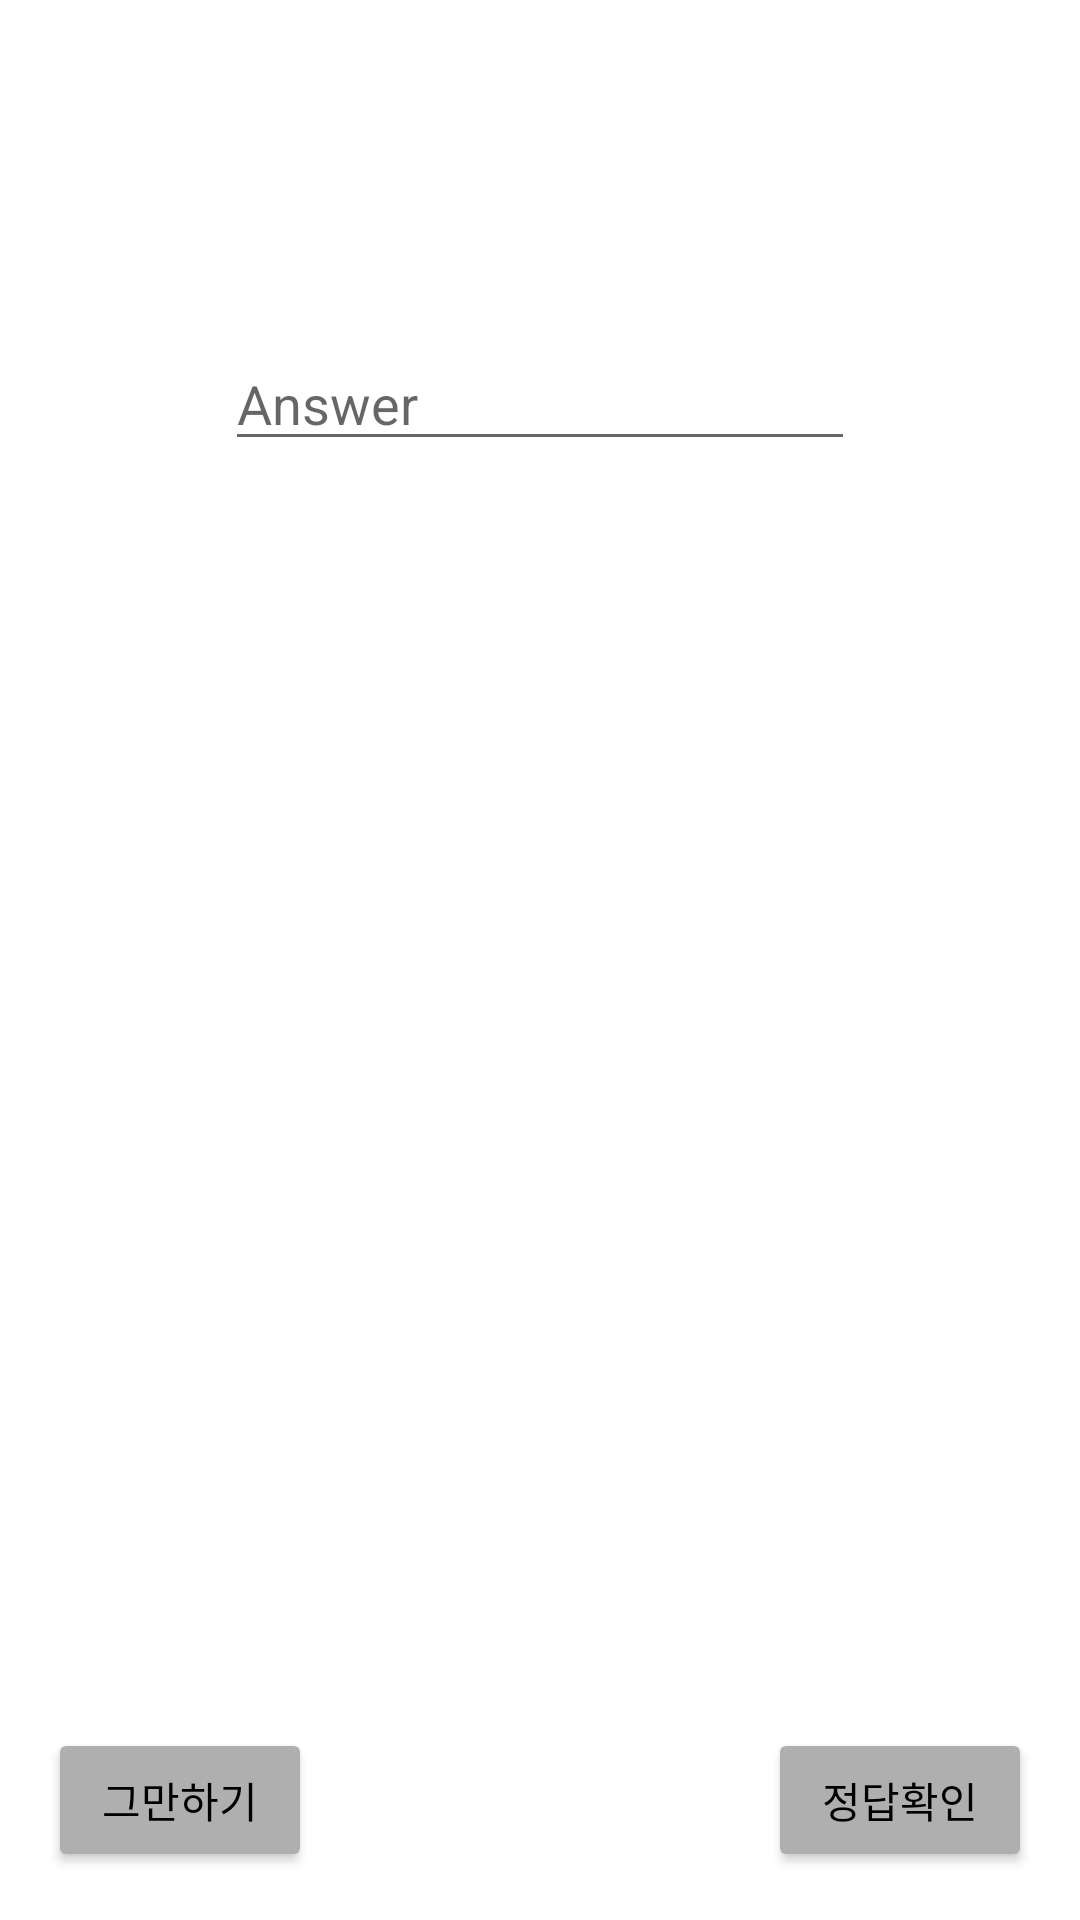

Layout XML and referenced resources for this Android screen:
<!-- AndroidManifest.xml: application theme Theme.AndroidGameProject -->
<!-- res/layout/activity_game.xml -->
<?xml version="1.0" encoding="utf-8"?>
<androidx.constraintlayout.widget.ConstraintLayout xmlns:android="http://schemas.android.com/apk/res/android"
    xmlns:app="http://schemas.android.com/apk/res-auto"
    xmlns:tools="http://schemas.android.com/tools"
    android:layout_width="match_parent"
    android:layout_height="match_parent"
    tools:context=".MainActivity">

    <TextView
        android:id="@+id/textQ"
        android:layout_width="wrap_content"
        android:layout_height="wrap_content"
        android:layout_marginTop="32dp"
        android:text=""
        android:textSize="36sp"
        app:layout_constraintEnd_toEndOf="parent"
        app:layout_constraintStart_toStartOf="parent"
        app:layout_constraintTop_toTopOf="parent" />

    <EditText
        android:id="@+id/editTextNumber"
        android:layout_width="wrap_content"
        android:layout_height="wrap_content"
        android:layout_marginTop="32dp"
        android:ems="10"
        android:hint="Answer"
        android:inputType="number"
        app:layout_constraintEnd_toEndOf="parent"
        app:layout_constraintStart_toStartOf="parent"
        app:layout_constraintTop_toBottomOf="@+id/textQ" />

    <TextView
        android:id="@+id/gameResultText"
        android:layout_width="wrap_content"
        android:layout_height="wrap_content"
        android:layout_marginTop="32dp"
        android:text=""
        app:layout_constraintEnd_toEndOf="parent"
        app:layout_constraintHorizontal_bias="0.498"
        app:layout_constraintStart_toStartOf="parent"
        app:layout_constraintTop_toBottomOf="@+id/ox" />

    <Button
        android:id="@+id/btnBack"
        android:layout_width="wrap_content"
        android:layout_height="wrap_content"
        android:layout_marginStart="16dp"
        android:layout_marginBottom="16dp"
        android:text="그만하기"
        android:textColor="#000000"
        app:backgroundTint="#AFAFAF"
        app:layout_constraintBottom_toBottomOf="parent"
        app:layout_constraintStart_toStartOf="parent" />

    <Button
        android:id="@+id/btnContinue"
        android:layout_width="wrap_content"
        android:layout_height="wrap_content"
        android:layout_marginEnd="16dp"
        android:layout_marginBottom="16dp"
        android:text="정답확인"
        android:textColor="#000000"
        app:backgroundTint="#AFAFAF"
        app:layout_constraintBottom_toBottomOf="parent"
        app:layout_constraintEnd_toEndOf="parent" />

    <TextView
        android:id="@+id/ox"
        android:layout_width="wrap_content"
        android:layout_height="wrap_content"
        android:layout_marginTop="50dp"
        android:text=""
        android:textColor="#FF0000"
        android:textSize="36sp"
        app:layout_constraintEnd_toEndOf="parent"
        app:layout_constraintStart_toStartOf="parent"
        app:layout_constraintTop_toBottomOf="@+id/editTextNumber" />
</androidx.constraintlayout.widget.ConstraintLayout>
<!-- resources referenced by this layout -->
<resources>
  <style name="Theme.AndroidGameProject" parent="Theme.MaterialComponents.DayNight.DarkActionBar">
          
          <item name="colorPrimary">@color/purple_500</item>
          <item name="colorPrimaryVariant">@color/purple_700</item>
          <item name="colorOnPrimary">@color/white</item>
          
          <item name="colorSecondary">@color/teal_200</item>
          <item name="colorSecondaryVariant">@color/teal_700</item>
          <item name="colorOnSecondary">@color/black</item>
          
          <item name="android:statusBarColor" tools:targetApi="l">?attr/colorPrimaryVariant</item>
          
      </style>
  <!-- not gathered from this repository: default colours our renderer supplied (Android Studio template values) -->
  <color name="purple_500">#FF6200EE</color>
  <color name="purple_700">#FF3700B3</color>
  <color name="teal_200">#FF03DAC5</color>
  <color name="teal_700">#FF018786</color>
  <color name="black">#FF000000</color>
  <color name="white">#FFFFFFFF</color>
</resources>
